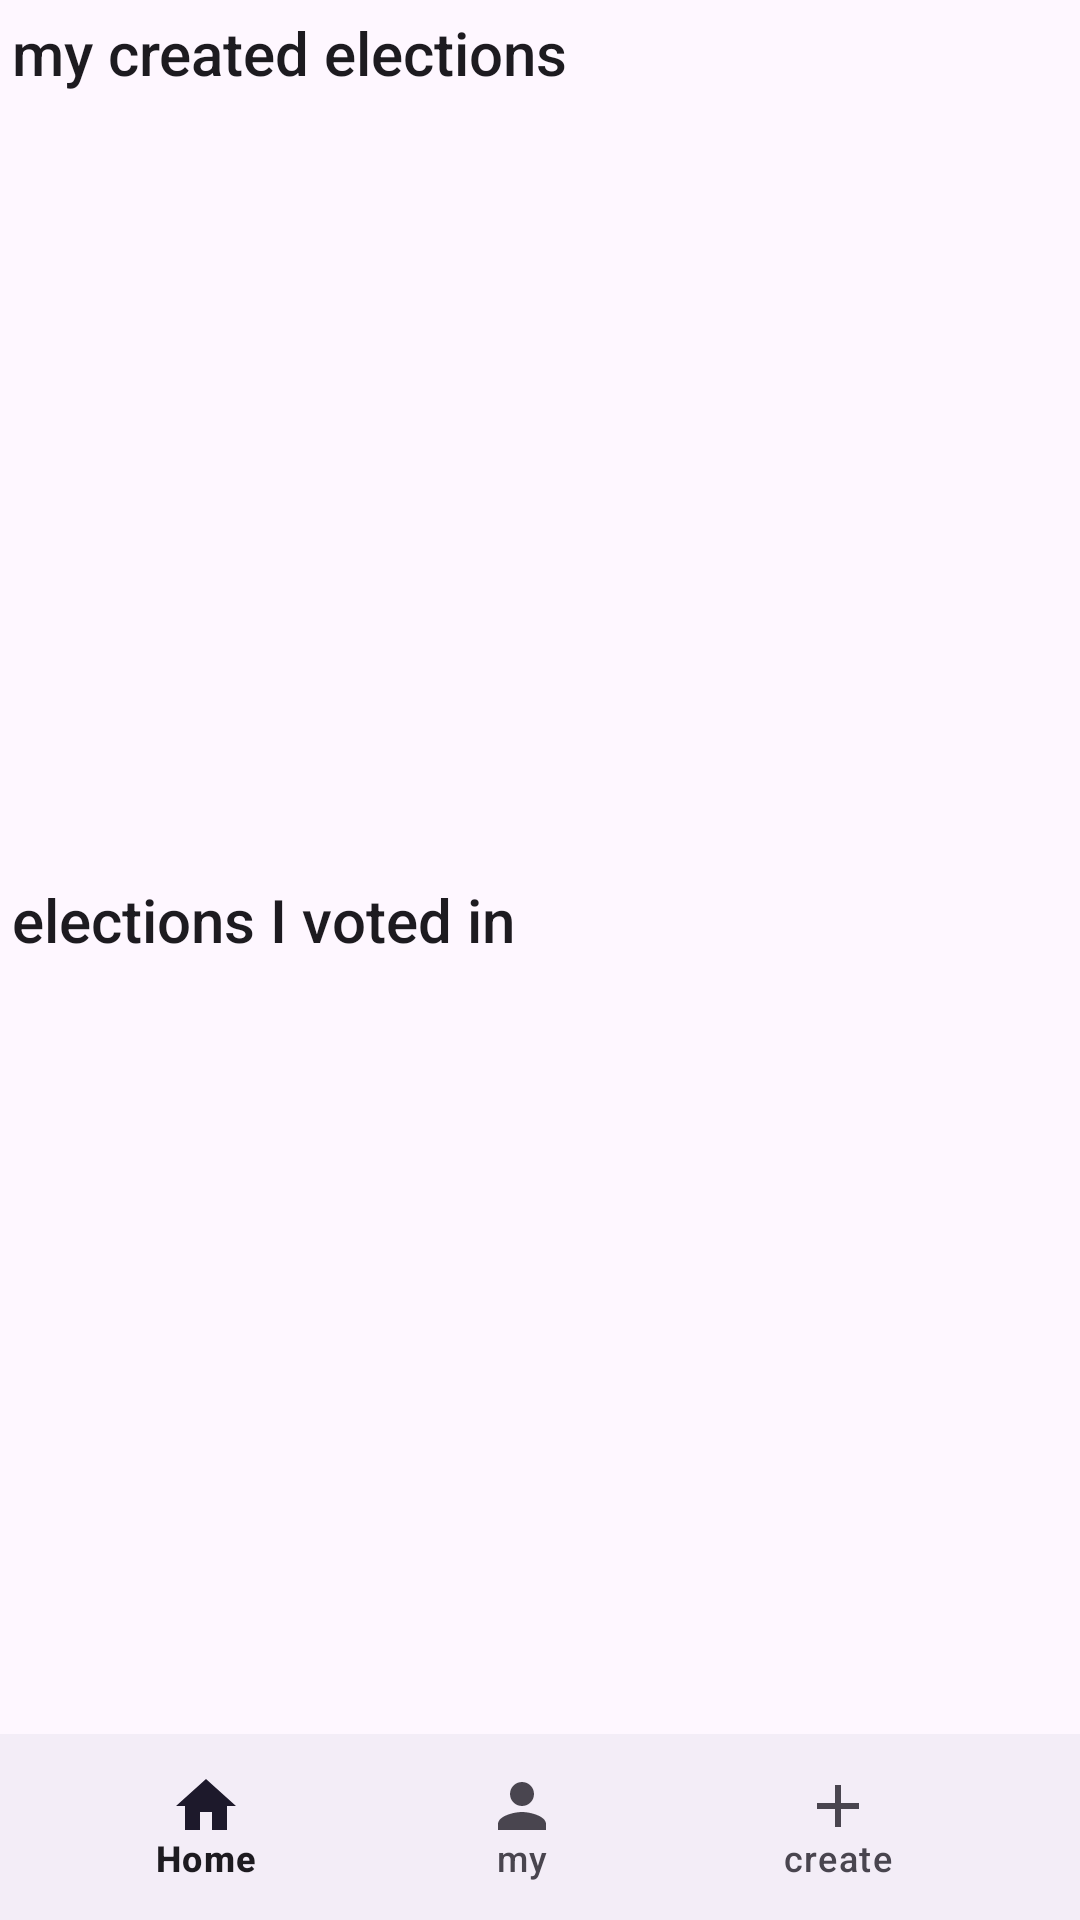

The Android layout XML behind this screen, and the referenced resources:
<!-- AndroidManifest.xml: application theme Theme.Openingscreen -->
<!-- res/layout/activity_profile.xml -->
<?xml version="1.0" encoding="utf-8"?>
<LinearLayout xmlns:android="http://schemas.android.com/apk/res/android"
    xmlns:app="http://schemas.android.com/apk/res-auto"
    xmlns:tools="http://schemas.android.com/tools"
    android:layout_width="match_parent"
    android:layout_height="match_parent"
    android:orientation="vertical"
    tools:context=".ProfileActivity">

    <TextView
        android:id="@+id/my_creations"
        android:layout_width="match_parent"
        android:layout_height="wrap_content"
        android:textSize="20sp"
        style="@style/TextAppearance.AppCompat.Title"
        android:text="my created elections"
        android:layout_margin="4dp"/>

    <ListView
        android:id="@+id/list_created_elections"
        android:layout_width="match_parent"
        android:layout_height="250dp"
        android:layout_margin="2dp"
        app:layout_constraintTop_toTopOf="parent"
        tools:layout_editor_absoluteX="2dp"></ListView>

    <TextView
        android:id="@+id/myvotedelections"
        android:layout_width="match_parent"
        android:layout_height="wrap_content"
        android:text="elections I voted in"
        android:textSize="20sp"
        style="@style/TextAppearance.AppCompat.Title"
        android:layout_margin="4dp"/>

    <ListView
        android:id="@+id/list_voted_for"
        android:layout_width="match_parent"
        android:layout_height="250dp"
        android:layout_margin="2dp"
        app:layout_constraintTop_toTopOf="parent"
        tools:layout_editor_absoluteX="2dp"></ListView>


    <androidx.coordinatorlayout.widget.CoordinatorLayout
        android:id="@+id/coordinatorLayout"
        android:layout_width="match_parent"
        android:layout_height="match_parent">

        <com.google.android.material.bottomappbar.BottomAppBar
            android:id="@+id/bottomAppBar"
            android:layout_width="match_parent"
            android:layout_height="wrap_content"
            android:layout_gravity="bottom"
            android:background="@color/white"
            app:fabCradleMargin="10dp"
            app:fabCradleRoundedCornerRadius="50dp">

            <com.google.android.material.bottomnavigation.BottomNavigationView
                android:id="@+id/bottomNavigationView"
                android:layout_width="wrap_content"
                android:layout_height="wrap_content"
                android:layout_marginEnd="20dp"
                android:background="@android:color/transparent"
                app:labelVisibilityMode="labeled"
                app:menu="@menu/bottom_menu" />

        </com.google.android.material.bottomappbar.BottomAppBar>


    </androidx.coordinatorlayout.widget.CoordinatorLayout>


</LinearLayout>
<!-- resources referenced by this layout -->
<resources>
  <color name="white">#FFFFFFFF</color>
  <style name="Theme.Openingscreen" parent="Base.Theme.Openingscreen" />
  <style name="Base.Theme.Openingscreen" parent="Theme.Material3.DayNight.NoActionBar">
          
          
      </style>
</resources>
